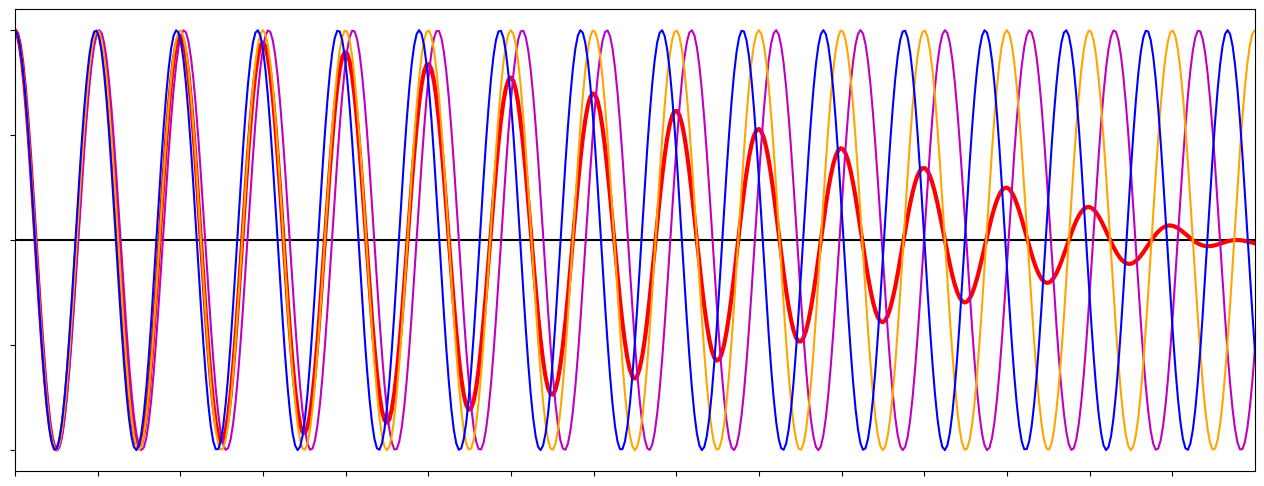
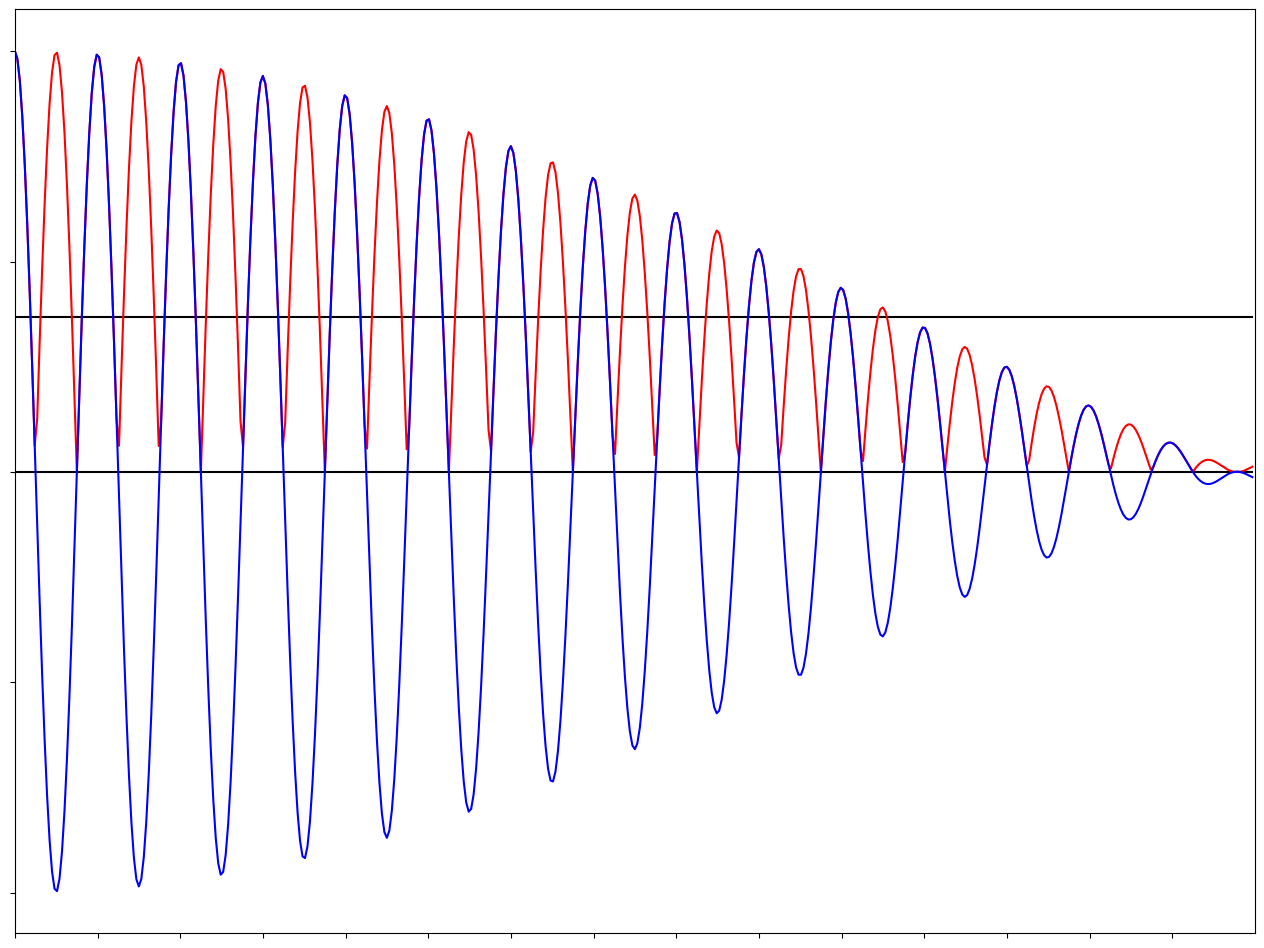

Generate these figures, in order, with matplotlib:
import matplotlib.pyplot as plt
import numpy as np
import scipy

def gamma(E, n_tau):

    nt = len(E) - n_tau
    return [np.sum(y[0:nt] * y[tau:tau+nt:])/nt for tau in range(n_tau)]


def contrast(E, n_tau):

    g = gamma(E, n_tau)
    return g / g[0]


def plt_fields(dx, f0, x, y, y_sum, fn=None):
    plt.figure(figsize=(16, 6))
    ax = plt.gca()

    ax.axes.xaxis.set_ticklabels([])
    ax.axes.yaxis.set_ticklabels([])
    plt.xticks(np.arange(0, dx, 1 / f0))
    plt.yticks([-1.0, -0.5, 0, 0.5, 1.0])
    plt.xlim(0, dx)

    zero = np.zeros(len(x))
    plt.plot(x, zero, "k")
    plt.plot(x, y_sum, "r", linewidth=3.0)
    plt.plot(x, y[:, 0], "m")
    plt.plot(x, y[:, 1], color="orange")
    plt.plot(x, y[:, 2], "b")

    if fn:
        plt.savefig(fn)


def plt_contrast(dx, f0, u, v, fn=None):
    plt.figure(figsize=(16, 12))
    ax = plt.gca()

    ax.axes.xaxis.set_ticklabels([])
    ax.axes.yaxis.set_ticklabels([])
    plt.xticks(np.arange(0, dx, 1 / f0))
    plt.yticks([-1.0, -0.5, 0, 0.5, 1.0])
    plt.xlim(0, dx)

    zero = np.zeros(len(u))
    e = np.ones(len(u)) / np.e
    plt.plot(u, zero, "k")
    plt.plot(u, e, "k")
    plt.plot(u, np.abs(v), "r")
    plt.plot(u, v, "b")

    if fn:
        plt.savefig(fn)

dx = 500
nx = 200 * dx
nf = 3

x = np.arange(nx)
f0 = 15 / dx
df = 0.045 * f0
f = np.linspace(f0-0.5*df, f0+0.5*df, nf)
ff, xx = np.meshgrid(f, x)
y = np.cos(2*np.pi*ff*xx)
y_sum = np.sum(y, axis=1) / nf

v = contrast(y_sum, dx)
u = np.arange(dx)

plt_fields(dx, f0, x, y, y_sum, "fields.svg")
plt_contrast(dx, f0, u, v, "contrast.svg")

plt.show()
